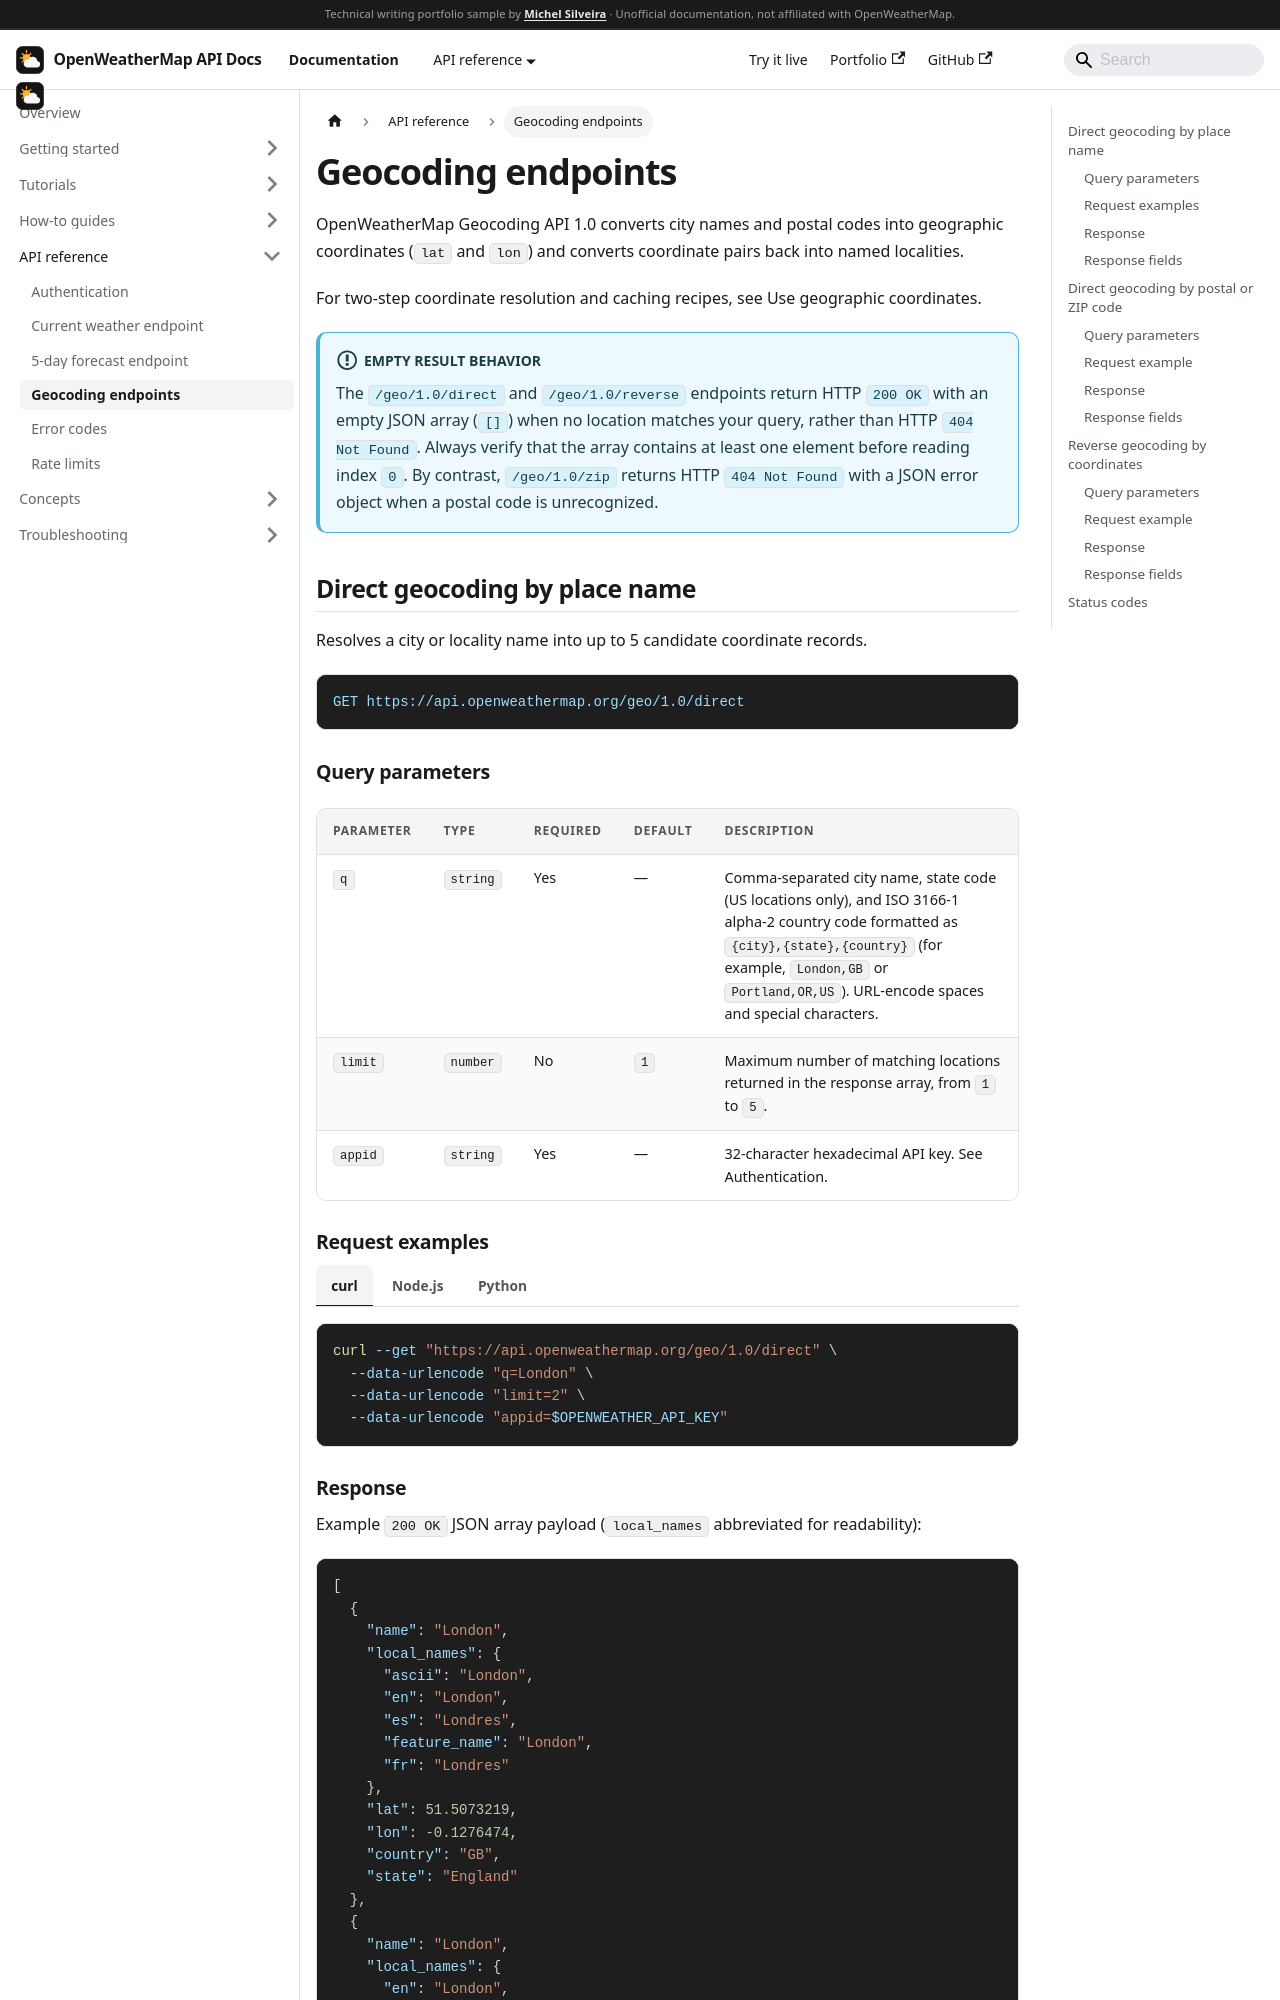

repository: MichelGSS/openweather-docs · page: docs/reference/geocoding.html · generator: docusaurus

---
sidebar_position: 4
title: Geocoding endpoints
description: Complete API reference for OpenWeatherMap Geocoding API 1.0 endpoints (/geo/1.0/direct, /geo/1.0/zip, and /geo/1.0/reverse), including parameters, schemas, and empty-array behavior.
---

import Tabs from '@theme/Tabs';
import TabItem from '@theme/TabItem';

# Geocoding endpoints

OpenWeatherMap Geocoding API 1.0 converts city names and postal codes into geographic coordinates (`lat` and `lon`) and converts coordinate pairs back into named localities.

For two-step coordinate resolution and caching recipes, see [Use geographic coordinates](../how-to/use-coordinates).

:::info Empty result behavior
The `/geo/1.0/direct` and `/geo/1.0/reverse` endpoints return HTTP `200 OK` with an empty JSON array (`[]`) when no location matches your query, rather than HTTP `404 Not Found`. Always verify that the array contains at least one element before reading index `0`. By contrast, `/geo/1.0/zip` returns HTTP `404 Not Found` with a JSON error object when a postal code is unrecognized.
:::

## Direct geocoding by place name

Resolves a city or locality name into up to 5 candidate coordinate records.

```http
GET https://api.openweathermap.org/geo/1.0/direct
```

### Query parameters

| Parameter | Type | Required | Default | Description |
| --- | --- | --- | --- | --- |
| `q` | `string` | Yes | — | Comma-separated city name, state code (US locations only), and ISO 3166-1 alpha-2 country code formatted as `{city},{state},{country}` (for example, `London,GB` or `Portland,OR,US`). URL-encode spaces and special characters. |
| `limit` | `number` | No | `1` | Maximum number of matching locations returned in the response array, from `1` to `5`. |
| `appid` | `string` | Yes | — | 32-character hexadecimal API key. See [Authentication](./authentication). |
